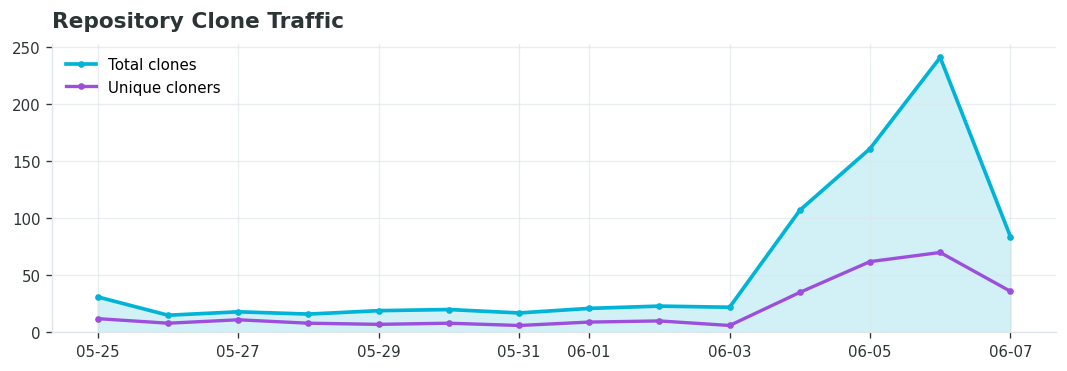

The table this chart was drawn from, first rows:
_date, total_clones, unique_clones
2026-05-25, 31, 12
2026-05-26, 15, 8
2026-05-27, 18, 11
2026-05-28, 16, 8
2026-05-29, 19, 7
2026-05-30, 20, 8
2026-05-31, 17, 6
2026-06-01, 21, 9
2026-06-02, 23, 10
2026-06-03, 22, 6
2026-06-04, 107, 35
2026-06-05, 161, 62
2026-06-06, 241, 70
2026-06-07, 84, 36
